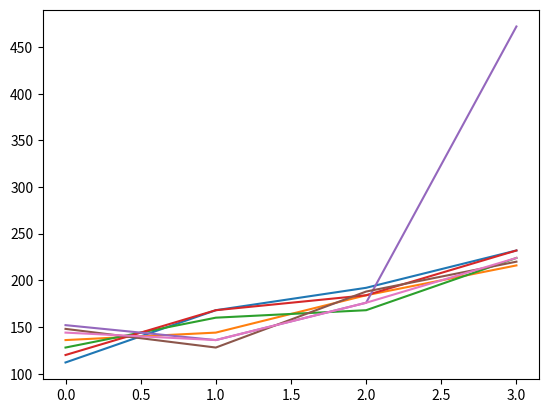

Reproduce this figure in Python.
import json
import matplotlib.pyplot as pyplot

a = [ '[{"code":72,"down":0,"up":144},{"code":69,"down":152,"up":256},{"code":76,"down":320,"up":424},{"code":76,"down":496,"up":616},{"code":79,"down":696,"up":848}]',
'[{"code":72,"down":0,"up":144},{"code":69,"down":176,"up":280},{"code":76,"down":320,"up":424},{"code":76,"down":496,"up":608},{"code":79,"down":696,"up":824}]',
'[{"code":72,"down":0,"up":144},{"code":69,"down":176,"up":272},{"code":76,"down":320,"up":432},{"code":76,"down":504,"up":600},{"code":79,"down":696,"up":824}]',
'[{"code":72,"down":0,"up":136},{"code":69,"down":160,"up":256},{"code":76,"down":320,"up":424},{"code":76,"down":504,"up":608},{"code":79,"down":696,"up":840}]',
'[{"code":72,"down":0,"up":120},{"code":69,"down":144,"up":272},{"code":76,"down":296,"up":408},{"code":76,"down":472,"up":584},{"code":79,"down":952,"up":1056}]',
'[{"code":72,"down":0,"up":136},{"code":69,"down":156,"up":284},{"code":76,"down":312,"up":412},{"code":76,"down":488,"up":600},{"code":79,"down":684,"up":820}]',
'[{"code":72,"down":0,"up":144},{"code":69,"down":148,"up":288},{"code":76,"down":312,"up":424},{"code":76,"down":488,"up":600},{"code":79,"down":688,"up":824}]',

]
for b in a:
  pyplot.plot([x[u'down'] for x in json.loads(b)])
pyplot.savefig('down.png')
pyplot.clf()
for b in a:
  pyplot.plot([x[u'up'] for x in json.loads(b)])
pyplot.savefig('up.png')
pyplot.clf()

for b in a:
  pyplot.plot([x[u'up'] - x[u'down'] for x in json.loads(b)])
pyplot.savefig('dwell.png')
pyplot.clf()

for b in a:
  b=json.loads(b)
  x = []
  for i in range(len(b)-1):
    x.append(b[i+1][u'down']-b[i][u'down'])
  pyplot.plot(x)
pyplot.savefig('down_down.png')
pyplot.clf()

for b in a:
  b=json.loads(b)
  x = []
  for i in range(len(b)-1):
    x.append(b[i+1][u'up']-b[i][u'up'])
  pyplot.plot(x)
pyplot.savefig('up_up.png')
